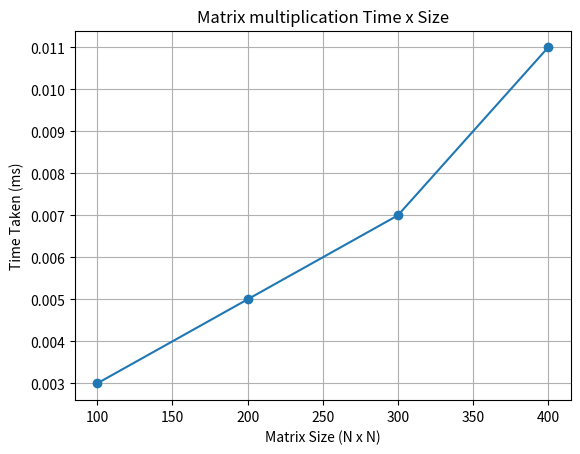

The matplotlib source for this figure:
import matplotlib.pyplot as plt

size = [100,200,300,400]
time = [0.003,0.005,0.007,0.011]

plt.plot(size,time,marker='o')
plt.title("Matrix multiplication Time x Size")
plt.xlabel("Matrix Size (N x N)")
plt.ylabel("Time Taken (ms)")
plt.grid(True)
plt.show()
